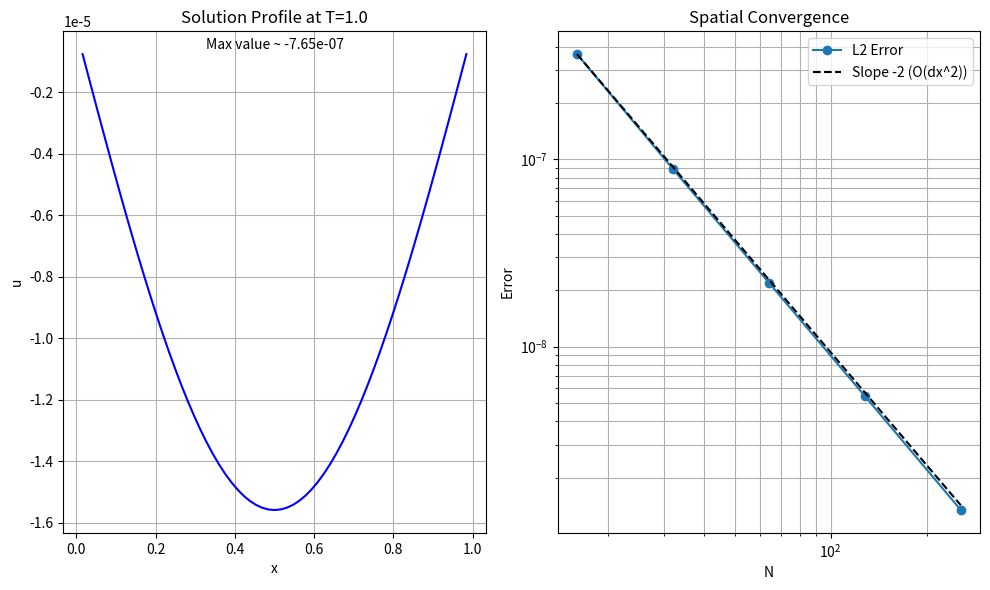

Source code (Python):
import numpy as np
import matplotlib.pyplot as plt
from scipy.fft import dst, idst

def solve_mol_fst_exact(N, T_end):
    """
    Method of Lines using FST with Exact Time Integration
    u_t = u_xx
    """
    # 1. 網格設置
    dx = 1.0 / N
    x_interior = np.linspace(dx, 1-dx, N-1)
    
    # 2. 初始條件 u(x, 0)
    u_0 = np.sin(2 * np.pi * x_interior) * np.exp(x_interior)
    
    # 3. 轉到頻域 (Forward DST)
    # 得到 u_hat(0)
    u_hat_0 = dst(u_0, type=1)
    
    # 4. 計算離散算子的特徵值 lambda_k
    # 這是矩陣 -1/dx^2 * A 的特徵值
    k = np.arange(1, N)
    lambda_k = (2 * np.cos(k * np.pi / N) - 2) / (dx**2)
    
    # 5. Method of Lines 的核心：在頻域直接求解 ODE
    # d(u_hat)/dt = lambda * u_hat  =>  u_hat(T) = u_hat(0) * exp(lambda * T)
    # 這一步在時間上是"精確"的 (Exact Time Integration)
    u_hat_T = u_hat_0 * np.exp(lambda_k * T_end)
    
    # 6. 轉回時域 (Inverse DST)
    u_final = idst(u_hat_T, type=1)
    
    return x_interior, u_final

def analyze_convergence():
    T_target = 1.0
    # 測試網格數
    N_values = [16, 32, 64, 128, 256]
    errors = []
    
    # 1. 計算參考解 (使用極高解析度)
    print(f"Computing reference solution at T={T_target} (N=2048)...")
    # 注意：T=1時解非常小，需要高精度計算
    _, u_ref_vals = solve_mol_fst_exact(2048, T_target)
    
    print(f"{'N':<10} | {'L2 Error':<15} | {'Order':<10}")
    print("-" * 40)

    for i, N in enumerate(N_values):
        # 計算當前 N 的解
        x, u = solve_mol_fst_exact(N, T_target)
        
        # 對齊參考解 (Downsampling)
        step = 2048 // N
        u_ref_aligned = u_ref_vals[step-1::step]
        
        # 計算 L2 Error
        error = np.sqrt(np.mean((u - u_ref_aligned)**2))
        errors.append(error)
        
        # 計算 Order
        order = 0.0
        if i > 0:
            order = np.log(errors[i-1] / errors[i]) / np.log(N_values[i] / N_values[i-1])
        
        print(f"{N:<10} | {error:.2e}        | {order:.2f}")

    # 繪圖
    plt.figure(figsize=(10, 6))
    
    # 繪製解的形狀 (取 N=256)
    plt.subplot(1, 2, 1)
    x_plot, u_plot = solve_mol_fst_exact(64, T_target)
    plt.plot(x_plot, u_plot, 'b-', label=f'u(x, T={T_target})')
    plt.title(f'Solution Profile at T={T_target}')
    plt.xlabel('x')
    plt.ylabel('u')
    plt.grid(True)
    # 標註解的大小，讓使用者知道數值很小
    plt.text(0.5, np.max(u_plot)*0.8, f'Max value ~ {np.max(u_plot):.2e}', ha='center')

    # 繪製收斂圖
    plt.subplot(1, 2, 2)
    plt.loglog(N_values, errors, 'o-', label='L2 Error')
    # 參考斜率 2
    ref_line = [errors[0] * (N_values[0]/n)**2 for n in N_values]
    plt.loglog(N_values, ref_line, 'k--', label='Slope -2 (O(dx^2))')
    
    plt.xlabel('N')
    plt.ylabel('Error')
    plt.title('Spatial Convergence')
    plt.legend()
    plt.grid(True, which="both", ls="-")
    
    plt.tight_layout()
    plt.show()

if __name__ == "__main__":
    analyze_convergence()
